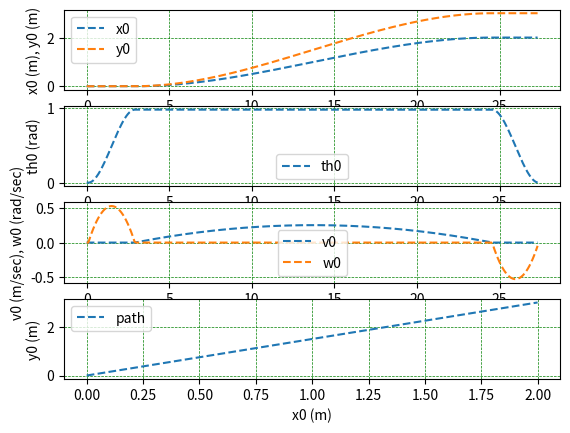

Source code (Python):
import array as arr
import math
import matplotlib.pyplot as plt
import numpy as np

def a2b_ddr_traj_1(Pa,Pb,Vc_max,Wc_max):

    # initial coordinates
    x1  = Pa[0]
    y1  = Pa[1]
    th1 = Pa[2]

    # final coordinates
    x2  = Pb[0]
    y2  = Pb[1]
    th2 = Pb[2]

    # direction of point B from A & distance D of B from A
    delX = x2 - x1
    delY = y2 - y1
    thi = math.atan2(delY,delX)
    D = math.sqrt(delX**2 + delY**2)

    # time distribution for maneuver
    # T1: turn towards goal
    # T2: turn towards goal
    # T3: turn towards goal
    # T : total time to reach B from A
    T1 = abs((3*(thi-th1))/(2*Wc_max))
    T2 = (3*D)/(2*Vc_max)
    T3 = abs((3*(th2-thi))/(2*Wc_max))
    t1 = T1
    t2 = T1 + T2
    t3 = T1 + T2 + T3
    T  = t3
    
    dt = 0.1
    t = arr.array('d',[0])
    while (t[len(t)-1]<T):
        t.append(t[len(t)-1]+dt)

    # reference trajectory (x0, y0, th0, v0, w0)
    x0  = arr.array('d',[x1])
    y0  = arr.array('d',[y1])
    th0 = arr.array('d',[th1])
    v0  = arr.array('d',[0])
    w0  = arr.array('d',[0])
    
    for i in range(0,len(t)-1):
        if(t[i]<=t1): # plan for turn towards goal B while staying at A
            a0 = th1
            a1 = 0
            a2 = (3*(thi-th1))/(t1**2)
            a3 = (2*(th1-thi))/(t1**3)
            tht = a0 + a1*t[i] + a2*t[i]**2 + a3*t[i]**3
            xt  = x1
            yt  = y1
            vt  = 0
            wt  = a1 + 2*a2*t[i] + 3*a3*t[i]**2
        elif((t[i]>t1) and (t[i]<=t2)): # plan to go B from A
            b0 = 0
            b1 = 0
            b2 = 3*D/(t2-t1)**2
            b3 = -2*D/(t2-t1)**3
            dt = b0 + b1*(t[i]-t1) + b2*(t[i]-t1)**2 + b3*(t[i]-t1)**3
            xt  = x1 + dt*math.cos(thi)
            yt  = y1 + dt*math.sin(thi)
            tht = thi
            vt  = b1 + 2*b2*(t[i]-t1) + 3*b3*(t[i]-t1)**2
            wt  = 0
        elif((t[i]>t2) and (t[i]<=t3)): # plan for turn towards goal th2 while staying at B
            c0 = thi
            c1 = 0
            c2 = (3*(th2-thi))/((t3-t2)**2)
            c3 = (2*(thi-th2))/((t3-t2)**3)
            tht = c0 + c1*(t[i]-t2) + c2*(t[i]-t2)**2 + c3*(t[i]-t2)**3
            xt  = x2
            yt  = y2
            vt  = 0
            wt  = c1 + 2*c2*(t[i]-t2) + 3*c3*(t[i]-t2)**2
        else: # if trajectory planning is complete
            xt  = x2
            yt  = y2
            tht = th2
            vt  = 0
            wt  = 0
        
        x0.append(xt)
        y0.append(yt)
        th0.append(tht)
        v0.append(vt)
        w0.append(wt)

    return t,x0,y0,th0,v0,w0

def traj_tracker_1(xr,yr,thr,vr,wr,xc,yc,thc):
    pc = np.array([xc, yc, thc])
    pr = np.array([xr, yr, thr])
    Te = np.array([[math.cos(thc),math.sin(thc),0], [-math.sin(thc),math.cos(thc),0], [0, 0, 1]])
    pe = np.dot(Te,(pr-pc))

    xe  = pe[0]
    ye  = pe[1]
    the = pe[2]

    # tune the values of Kx and Ky
    Kx  = 10
    Ky  = 0.64
    Kth = 1.6 #2*zeta*math.sqrt(Ky)

    v = vr*math.cos(the) + Kx*xe
    w = wr + vr*(Ky*ye + Kth*math.sin(the))
    return v, w

def deg2rad(deg):
    return deg*math.pi/180.0

def rad2deg(rad):
    return rad*180.0/math.pi


# initial coordinate at point A
x1 = 0
y1 = 0
th1 = deg2rad(0)

# final coordinate at point B
x2 = 2
y2 = 3
th2 = deg2rad(0)

Pa = arr.array('d',[x1,y1,th1])
Pb = arr.array('d',[x2,y2,th2])
Vc_max = 0.25 # maximum linear velocity of robot
Wc_max = deg2rad(30) # maximum angular velocity of robot

# calculating desired trajectory
t,x0,y0,th0,v0,w0 = a2b_ddr_traj_1(Pa,Pb,Vc_max,Wc_max)


# displaying desired trajectory
plt.subplot(411)
plt.plot(t,x0,label='x0',linestyle="--")
plt.plot(t,y0,label='y0',linestyle="--")
plt.legend()
plt.xlabel('t (sec)')
plt.ylabel('x0 (m), y0 (m)')
plt.grid(color = 'green', linestyle = '--', linewidth = 0.5)

plt.subplot(412)
plt.plot(t,th0,label='th0',linestyle="--")
plt.legend()
plt.xlabel('t (sec)')
plt.ylabel('th0 (rad)')
plt.grid(color = 'green', linestyle = '--', linewidth = 0.5)

plt.subplot(413)
plt.plot(t,v0,label='v0',linestyle="--")
plt.plot(t,w0,label='w0',linestyle="--")
plt.legend()
plt.xlabel('t (sec)')
plt.ylabel('v0 (m/sec), w0 (rad/sec)')
plt.grid(color = 'green', linestyle = '--', linewidth = 0.5)

plt.subplot(414)
plt.plot(x0,y0,label='path',linestyle="--")
plt.legend()
plt.xlabel('x0 (m)')
plt.ylabel('y0 (m)')
plt.grid(color = 'green', linestyle = '--', linewidth = 0.5)

plt.show()

v,w = traj_tracker_1(1,2,0.5,0.15,0.3,1.02,1.92,0.485)
